Dataset: dataset (GitHub, sinchana1408/Tomato_maturity_detection_and_Harvest_RecommendationSystem). Classes: breaker, green, pink, red, turner.

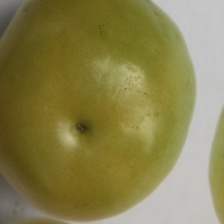
Label: breaker

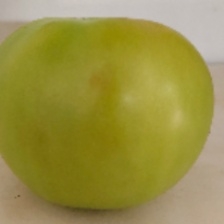
Label: green

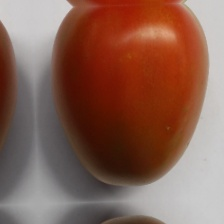
Label: red

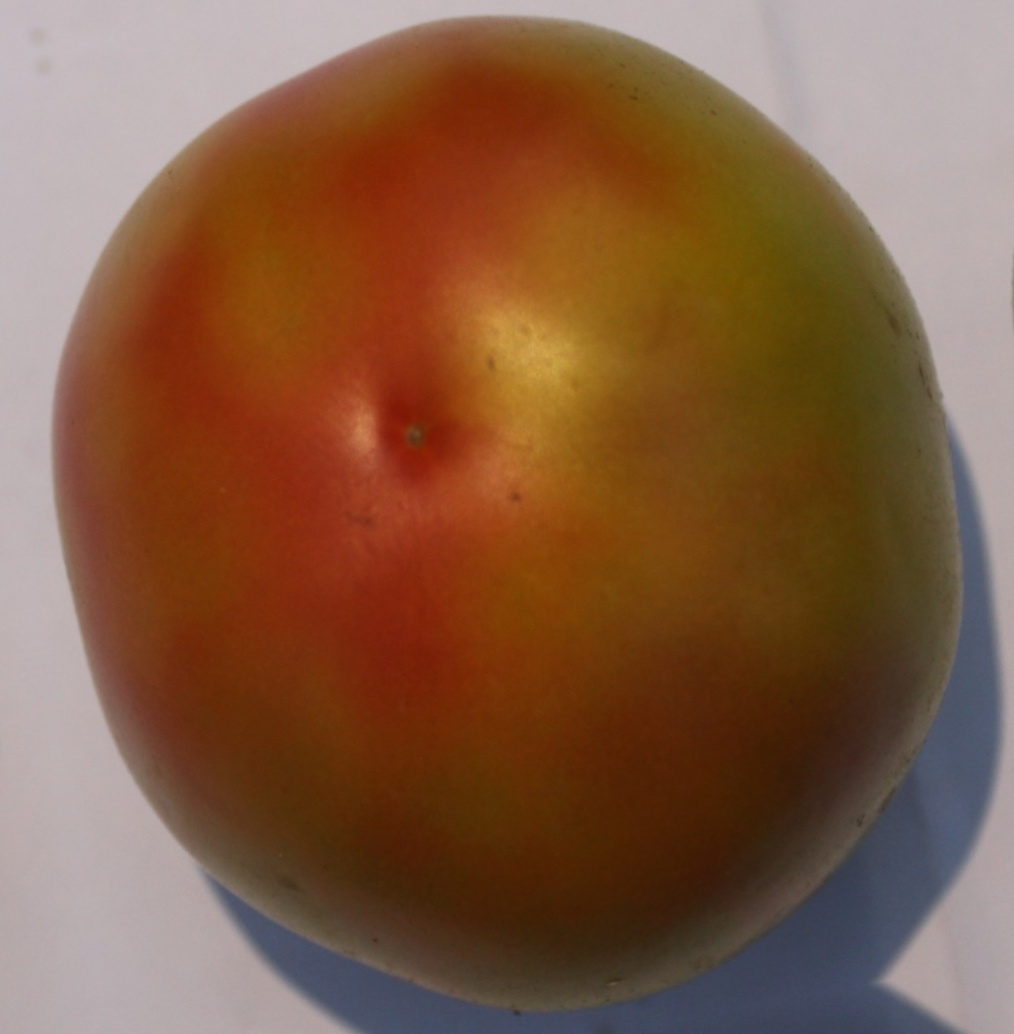
Label: turner

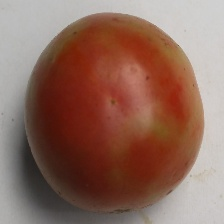
Label: pink

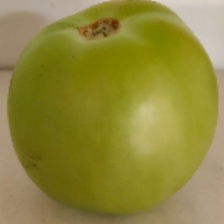
Label: green
